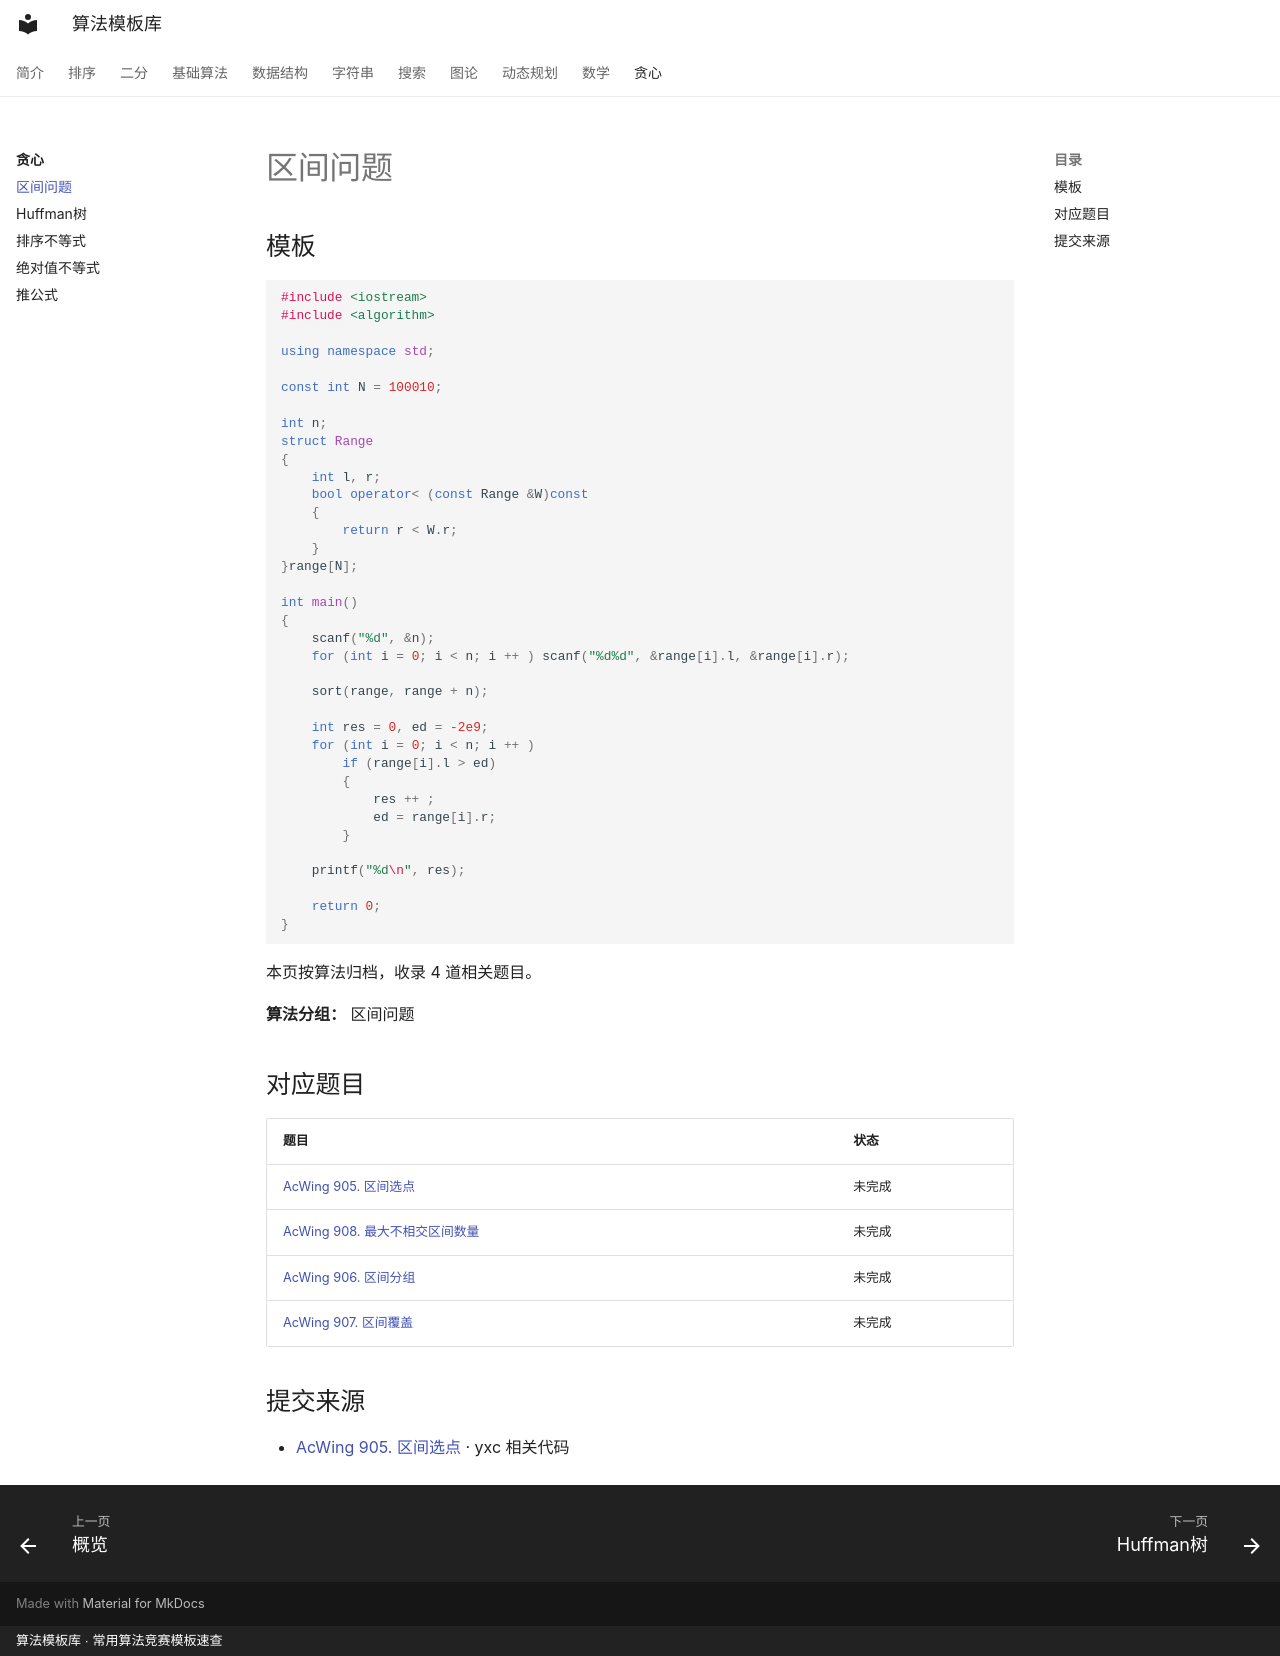

repository: xirneJ/algorithm-templates · page: greedy/algorithm-01/index.html · generator: mkdocs · copyright: 算法模板库 · 常用算法竞赛模板速查

---
title: "区间问题"
description: "算法分类：贪心"
tags:
  - 算法模板
  - "贪心"
---

# 区间问题

## 模板

```cpp
#include <iostream>
#include <algorithm>

using namespace std;

const int N = 100010;

int n;
struct Range
{
    int l, r;
    bool operator< (const Range &W)const
    {
        return r < W.r;
    }
}range[N];

int main()
{
    scanf("%d", &n);
    for (int i = 0; i < n; i ++ ) scanf("%d%d", &range[i].l, &range[i].r);

    sort(range, range + n);

    int res = 0, ed = -2e9;
    for (int i = 0; i < n; i ++ )
        if (range[i].l > ed)
        {
            res ++ ;
            ed = range[i].r;
        }

    printf("%d\n", res);

    return 0;
}
```

本页按算法归档，收录 4 道相关题目。

**算法分组：** 区间问题

## 对应题目

| 题目 | 状态 |
| --- | --- |
| [AcWing 905. 区间选点](../problems/greedy/1111.md) | 未完成 |
| [AcWing 908. 最大不相交区间数量](../problems/greedy/1112.md) | 未完成 |
| [AcWing 906. 区间分组](../problems/greedy/1113.md) | 未完成 |
| [AcWing 907. 区间覆盖](../problems/greedy/1114.md) | 未完成 |

## 提交来源

- [AcWing 905. 区间选点](https://www.acwing.com/activity/content/code/content/65062/) · yxc 相关代码
